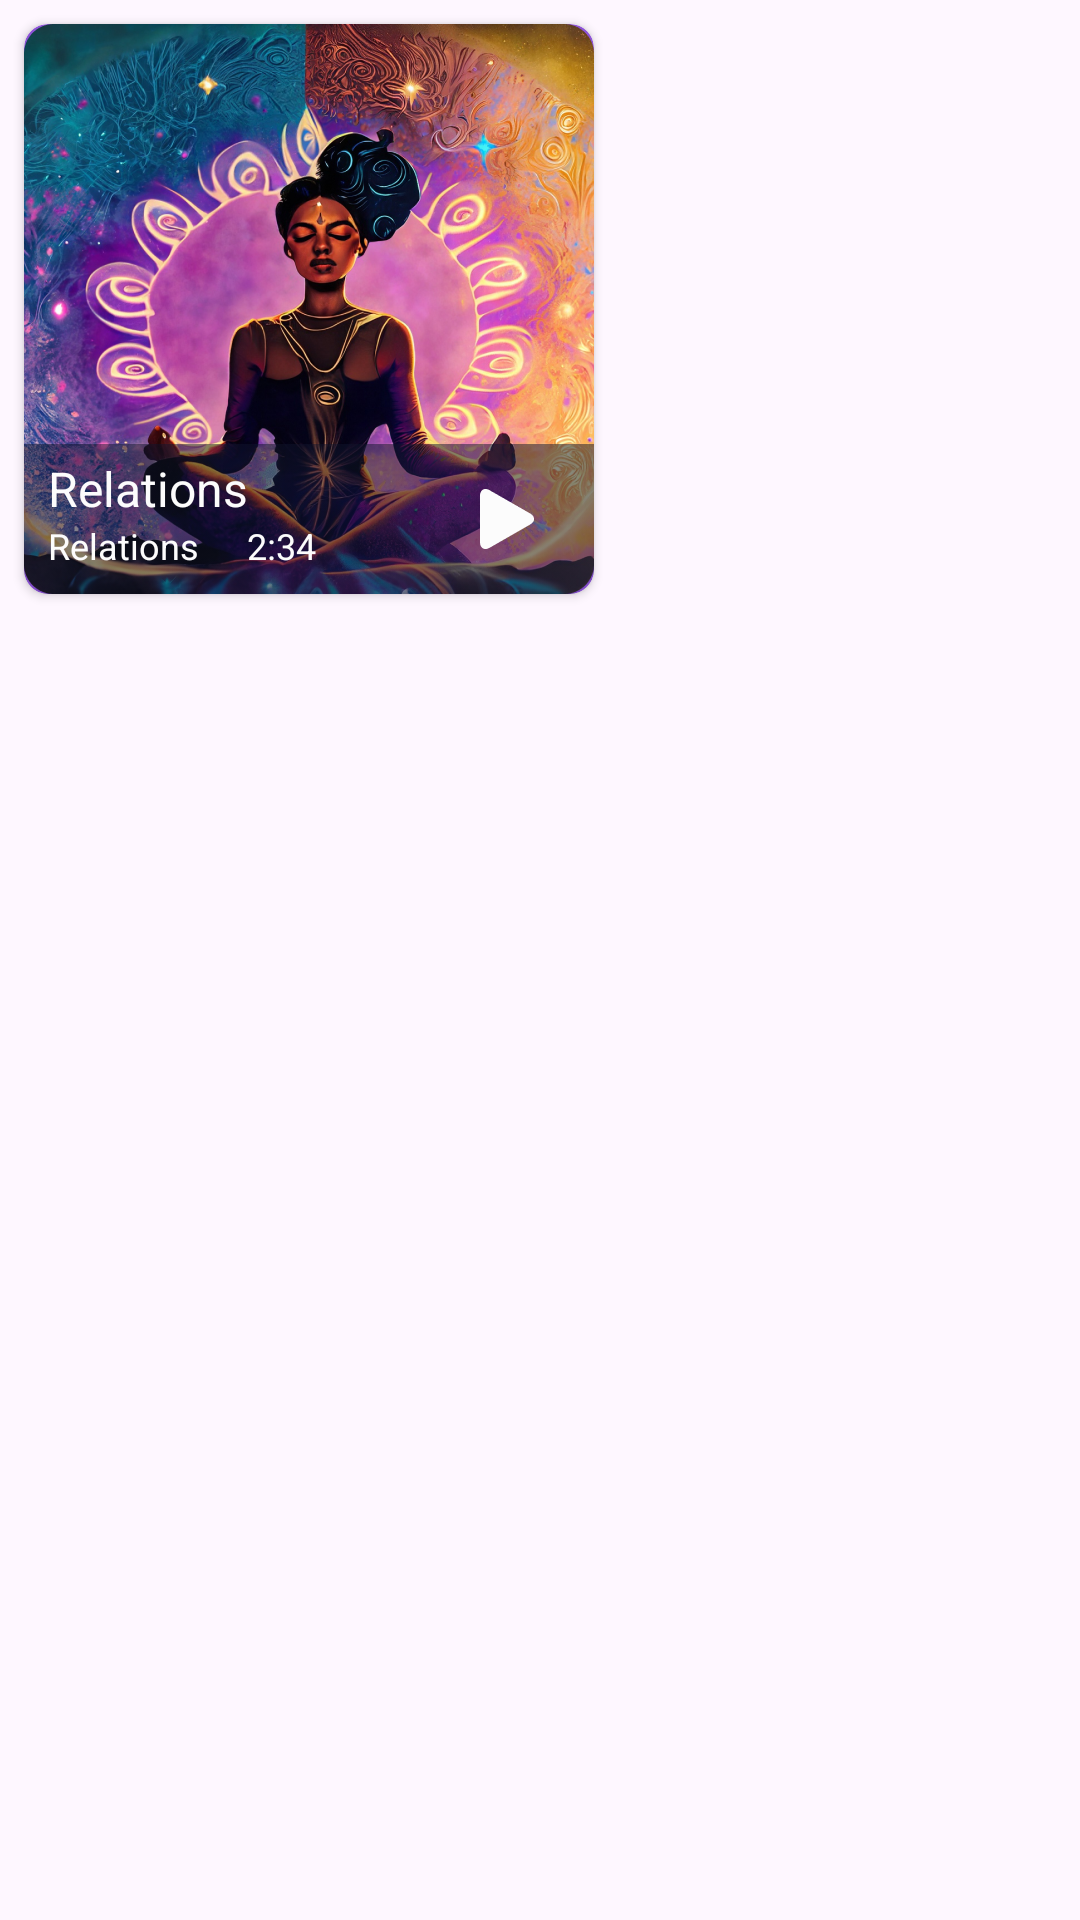

Produce the Android XML layout that renders to this screen, including the resource entries it uses.
<!-- AndroidManifest.xml: application theme Theme.MoonX -->
<!-- res/layout/grid_meditation2_row.xml -->
<?xml version="1.0" encoding="utf-8"?>
<androidx.constraintlayout.widget.ConstraintLayout
    xmlns:android="http://schemas.android.com/apk/res/android"
    android:layout_width="match_parent"
    android:layout_height="wrap_content"
    xmlns:app="http://schemas.android.com/apk/res-auto">

    <androidx.cardview.widget.CardView
        android:id="@+id/cardLunarCategoryRelations"
        android:layout_width="wrap_content"
        android:layout_height="wrap_content"
        android:layout_marginStart="8dp"
        android:layout_marginTop="8dp"
        app:cardBackgroundColor="@color/lunarBack"
        app:cardCornerRadius="8dp"
        app:layout_constraintStart_toStartOf="parent"
        app:layout_constraintTop_toTopOf="parent">

        <androidx.constraintlayout.widget.ConstraintLayout
            android:layout_width="match_parent"
            android:layout_height="wrap_content">

            <ImageView
                android:id="@+id/meditation2Iv"
                android:layout_width="wrap_content"
                android:layout_height="wrap_content"
                android:src="@drawable/img_meditation2"
                app:layout_constraintBottom_toBottomOf="parent"
                app:layout_constraintStart_toStartOf="parent"
                app:layout_constraintTop_toTopOf="parent" />

            <ImageView
                android:id="@+id/gridCardBackground"
                android:layout_width="wrap_content"
                android:layout_height="wrap_content"
                android:src="@drawable/group"
                app:layout_constraintBottom_toBottomOf="@+id/meditation2Iv"
                app:layout_constraintStart_toStartOf="@+id/meditation2Iv">

            </ImageView>

            <TextView
                android:id="@+id/meditationSongName2"
                android:layout_width="wrap_content"
                android:layout_height="wrap_content"
                android:layout_marginStart="8dp"
                android:layout_marginTop="4dp"
                android:text="Relations"
                android:textColor="#FCFCFC"
                android:textSize="16sp"
                app:layout_constraintStart_toStartOf="parent"
                app:layout_constraintTop_toTopOf="@+id/gridCardBackground" />

            <TextView
                android:id="@+id/meditationName2"
                android:layout_width="wrap_content"
                android:layout_height="wrap_content"
                android:layout_marginStart="8dp"
                android:text="Relations"
                android:textColor="#FCFCFC"
                android:textSize="12sp"
                app:layout_constraintStart_toStartOf="parent"
                app:layout_constraintTop_toBottomOf="@+id/meditationSongName2" />

            <TextView
                android:id="@+id/meditationSongTime"
                android:layout_width="wrap_content"
                android:layout_height="wrap_content"
                android:layout_marginStart="16dp"
                android:text="2:34"
                android:textColor="#FCFCFC"
                android:textSize="12sp"
                app:layout_constraintStart_toEndOf="@+id/meditationName2"
                app:layout_constraintTop_toBottomOf="@+id/meditationSongName2" />

            <ImageView
                android:id="@+id/btnPlay"
                android:layout_width="wrap_content"
                android:layout_height="wrap_content"
                android:layout_marginEnd="4dp"
                app:layout_constraintEnd_toEndOf="parent"
                app:layout_constraintTop_toTopOf="@+id/gridCardBackground"
                app:srcCompat="@drawable/btn_play" />

            <ImageView
                android:id="@+id/btnStop"
                android:layout_width="wrap_content"
                android:layout_height="wrap_content"
                android:layout_marginEnd="4dp"
                android:visibility="invisible"
                app:layout_constraintBottom_toBottomOf="parent"
                app:layout_constraintEnd_toEndOf="@+id/gridCardBackground"
                app:srcCompat="@drawable/stop_button" />

        </androidx.constraintlayout.widget.ConstraintLayout>
    </androidx.cardview.widget.CardView>

</androidx.constraintlayout.widget.ConstraintLayout>
<!-- resources referenced by this layout -->
<resources>
  <color name="lunarBack"> #8E53D8</color>
  <!-- drawable btn_play: png bitmap (drawable, 391 bytes) -->
  <!-- drawable group: png bitmap (drawable, 460 bytes) -->
  <!-- drawable img_meditation2: png bitmap (drawable, 92853 bytes) -->
  <!-- drawable stop_button: png bitmap (drawable, 1010 bytes) -->
  <style name="Theme.MoonX" parent="Base.Theme.MoonX">
          <item name="android:statusBarColor">
              @android:color/transparent
          </item>
  
      </style>
  <style name="Base.Theme.MoonX" parent="Theme.Material3.DayNight.NoActionBar">
  
  
      </style>
</resources>
